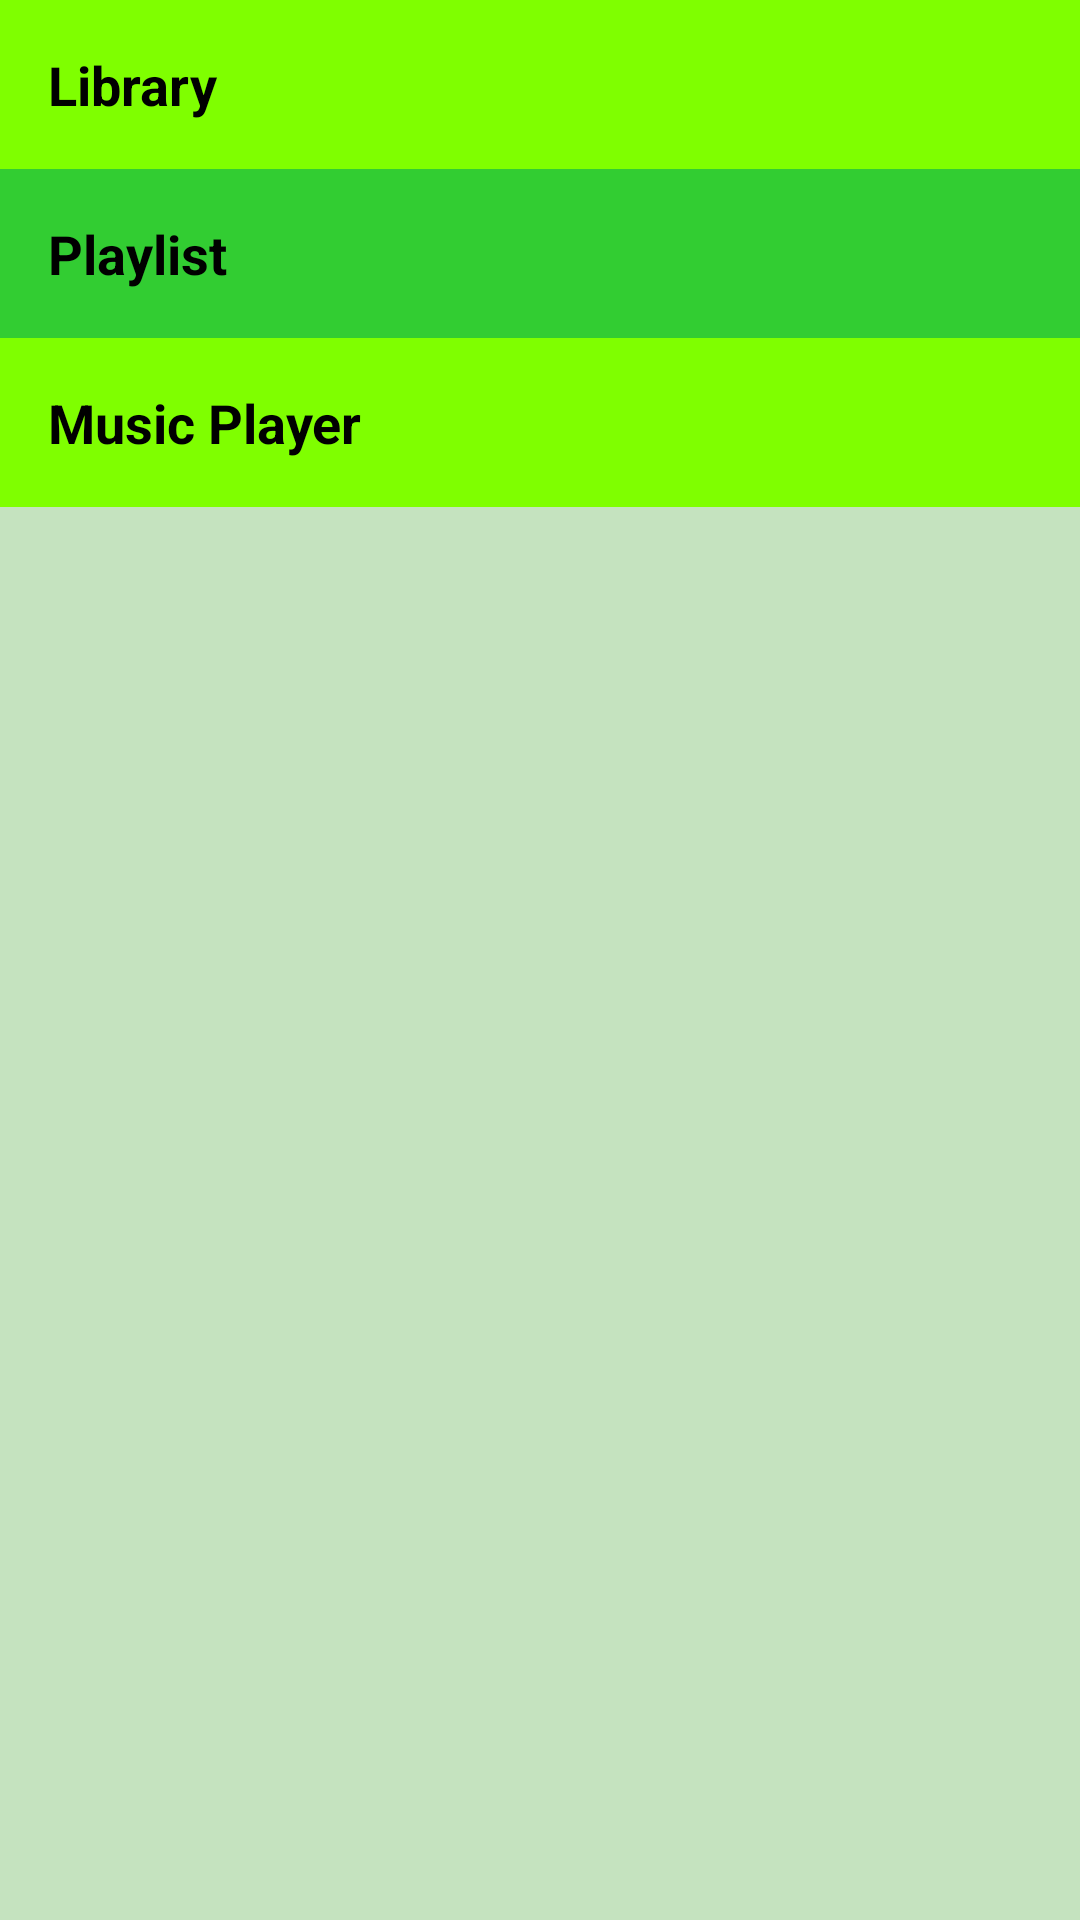

The Android layout XML behind this screen, and the referenced resources:
<!-- AndroidManifest.xml: application theme AppTheme -->
<!-- res/layout/activity_main.xml -->
<?xml version="1.0" encoding="utf-8"?>
<LinearLayout xmlns:android="http://schemas.android.com/apk/res/android"
    xmlns:tools="http://schemas.android.com/tools"
    android:layout_width="match_parent"
    android:layout_height="match_parent"
    android:background="@color/main"
    android:orientation="vertical"
    tools:context=".MainActivity">

    <TextView
        android:id="@+id/library"
        style="@style/ListStyle"
        android:layout_width="match_parent"
        android:layout_height="wrap_content"
        android:background="@color/colorOne"
        android:text="@string/library" />

    <TextView
        android:id="@+id/playlist"
        style="@style/ListStyle"
        android:layout_width="match_parent"
        android:layout_height="wrap_content"
        android:background="@color/colorTwo"
        android:text="@string/playlist"

        />

    <TextView
        android:id="@+id/musicPlayer"
        style="@style/ListStyle"
        android:layout_width="match_parent"
        android:layout_height="wrap_content"
        android:background="@color/colorOne"
        android:text="@string/musicPlayer"

        />


</LinearLayout>
<!-- resources referenced by this layout -->
<resources>
  <color name="colorOne">#7FFF00</color>
  <color name="colorTwo">#32CD32</color>
  <color name="main">#C5E3BF</color>
  <string name="library">Library</string>
  <string name="musicPlayer">Music Player</string>
  <string name="playlist">Playlist</string>
  <style name="ListStyle">
          <item name="android:layout_width">match_parent</item>
          <item name="android:layout_height">match_parent</item>
          <item name="android:gravity">center_vertical</item>
          <item name="android:padding">16dp</item>
          <item name="android:textColor">@android:color/black</item>
          <item name="android:textStyle">bold</item>
          <item name="android:textAppearance">?android:textAppearanceMedium</item>
      </style>
  <style name="AppTheme" parent="Theme.AppCompat.Light.DarkActionBar">
          
          <item name="colorPrimary">@color/colorPrimary</item>
          <item name="colorPrimaryDark">@color/colorPrimaryDark</item>
          <item name="colorAccent">@color/colorAccent</item>
      </style>
  <color name="colorPrimary">#008577</color>
  <color name="colorPrimaryDark">#00574B</color>
  <color name="colorAccent">#FFFFFF</color>
</resources>
